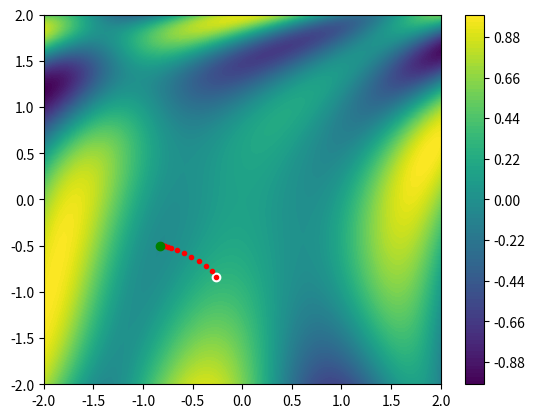

Generate this figure with matplotlib:
"""This program can calc the descend gradient"""
import numpy as np

import matplotlib.pyplot as plt

function = lambda vp: np.sin(1 / 2 * vp[0] ** 2 - 1 / 4 * vp[1] ** 2 + 3) * np.cos(2 * vp[0] + 1 - np.e ** vp[1])

res = 100

_x = np.linspace(-2, 2, res)
_y = np.linspace(-2, 2, res)

_z = np.zeros((res, res))

for ix, x in enumerate(_x):
    for iy, y in enumerate(_y):
        _z[iy, ix] = function([x, y])

plt.contourf(_x, _y, _z, res)
plt.colorbar()

zeta = np.random.rand(2) * 4 - 2

_t = np.copy(zeta)

h = 0.001
lr = 0.003

plt.plot(zeta[0], zeta[1], "o", c="white")

grad = np.zeros(2)

for _ in range(10000):
    for it, vp in enumerate(zeta):
        _t = np.copy(zeta)

        _t[it] = _t[it] + h

        dv = (function(_t) - function(zeta)) / h

        grad[it] = dv

    zeta = zeta - lr * grad

    if _ % 50 == 0:
        plt.plot(zeta[0], zeta[1], ".", c="red")

plt.plot(zeta[0], zeta[1], "o", c="green")

plt.show()
